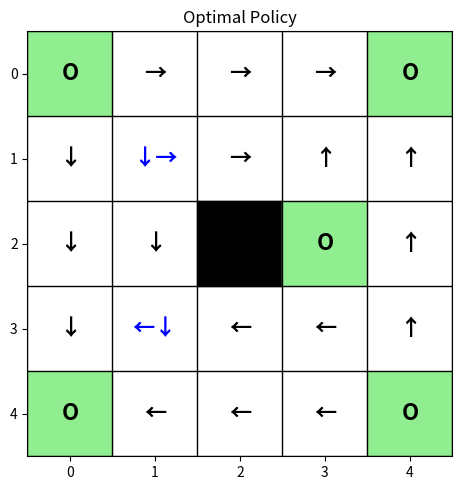

This chart was generated by the following Python code:
import matplotlib.pyplot as plt
import numpy as np


ARROW_MAP = {
    '^': '↑',
    'v': '↓',
    '<': '←',
    '>': '→'
}

def prettify_for_display(symbol):
    result = symbol

    for old, new in ARROW_MAP.items():
        result = result.replace(old, new).replace("+", "")

    return result

def plot_policy_matrix(
        policy_matrix,
        title="Policy",
        blocked_symbol="X",
        terminal_symbol="O"):
    """
    policy_matrix : 2D numpy array of strings

    Example cell values:
        "^"
        ">"
        "<+v"
        "O"
        "X"
    """

    rows, cols = policy_matrix.shape

    fig, ax = plt.subplots(figsize=(cols, rows))

    # Draw white background
    ax.imshow(
        np.zeros((rows, cols)),
        cmap="Greys",
        vmin=0,
        vmax=1
    )

    # Draw grid
    ax.set_xticks(np.arange(-0.5, cols, 1), minor=True)
    ax.set_yticks(np.arange(-0.5, rows, 1), minor=True)
    ax.grid(which="minor", color="black", linewidth=1)

    ax.tick_params(which="minor", bottom=False, left=False)

    # Draw symbols
    for row in range(rows):
        for col in range(cols):

            symbol = str(policy_matrix[row, col])

            color = "blue" if "+" in symbol else "black"

            if symbol == blocked_symbol:
                ax.add_patch(
                    plt.Rectangle(
                        (col - 0.5, row - 0.5),
                        1,
                        1,
                        color="black"
                    )
                )

            elif symbol == terminal_symbol:
                ax.add_patch(
                    plt.Rectangle(
                        (col - 0.5, row - 0.5),
                        1,
                        1,
                        color="lightgreen"
                    )
                )

            ax.text(
                col,
                row,
                prettify_for_display(symbol),
                ha="center",
                va="center",
                fontsize=16,
                fontweight="bold",
                color=color
            )

    ax.set_title(title)

    ax.set_xticks(range(cols))
    ax.set_yticks(range(rows))

    plt.tight_layout()
    plt.show()


if __name__ == '__main__':
    policy_matrix = np.array([
        ["O", ">", ">", ">", "O"],
        ["v", "v+>", ">", "^", "^"],
        ["v", "v", "X", "O", "^"],
        ["v", "<+v", "<", "<", "^"],
        ["O", "<", "<", "<", "O"]
    ], dtype=object)

    plot_policy_matrix(policy_matrix, "Optimal Policy")
